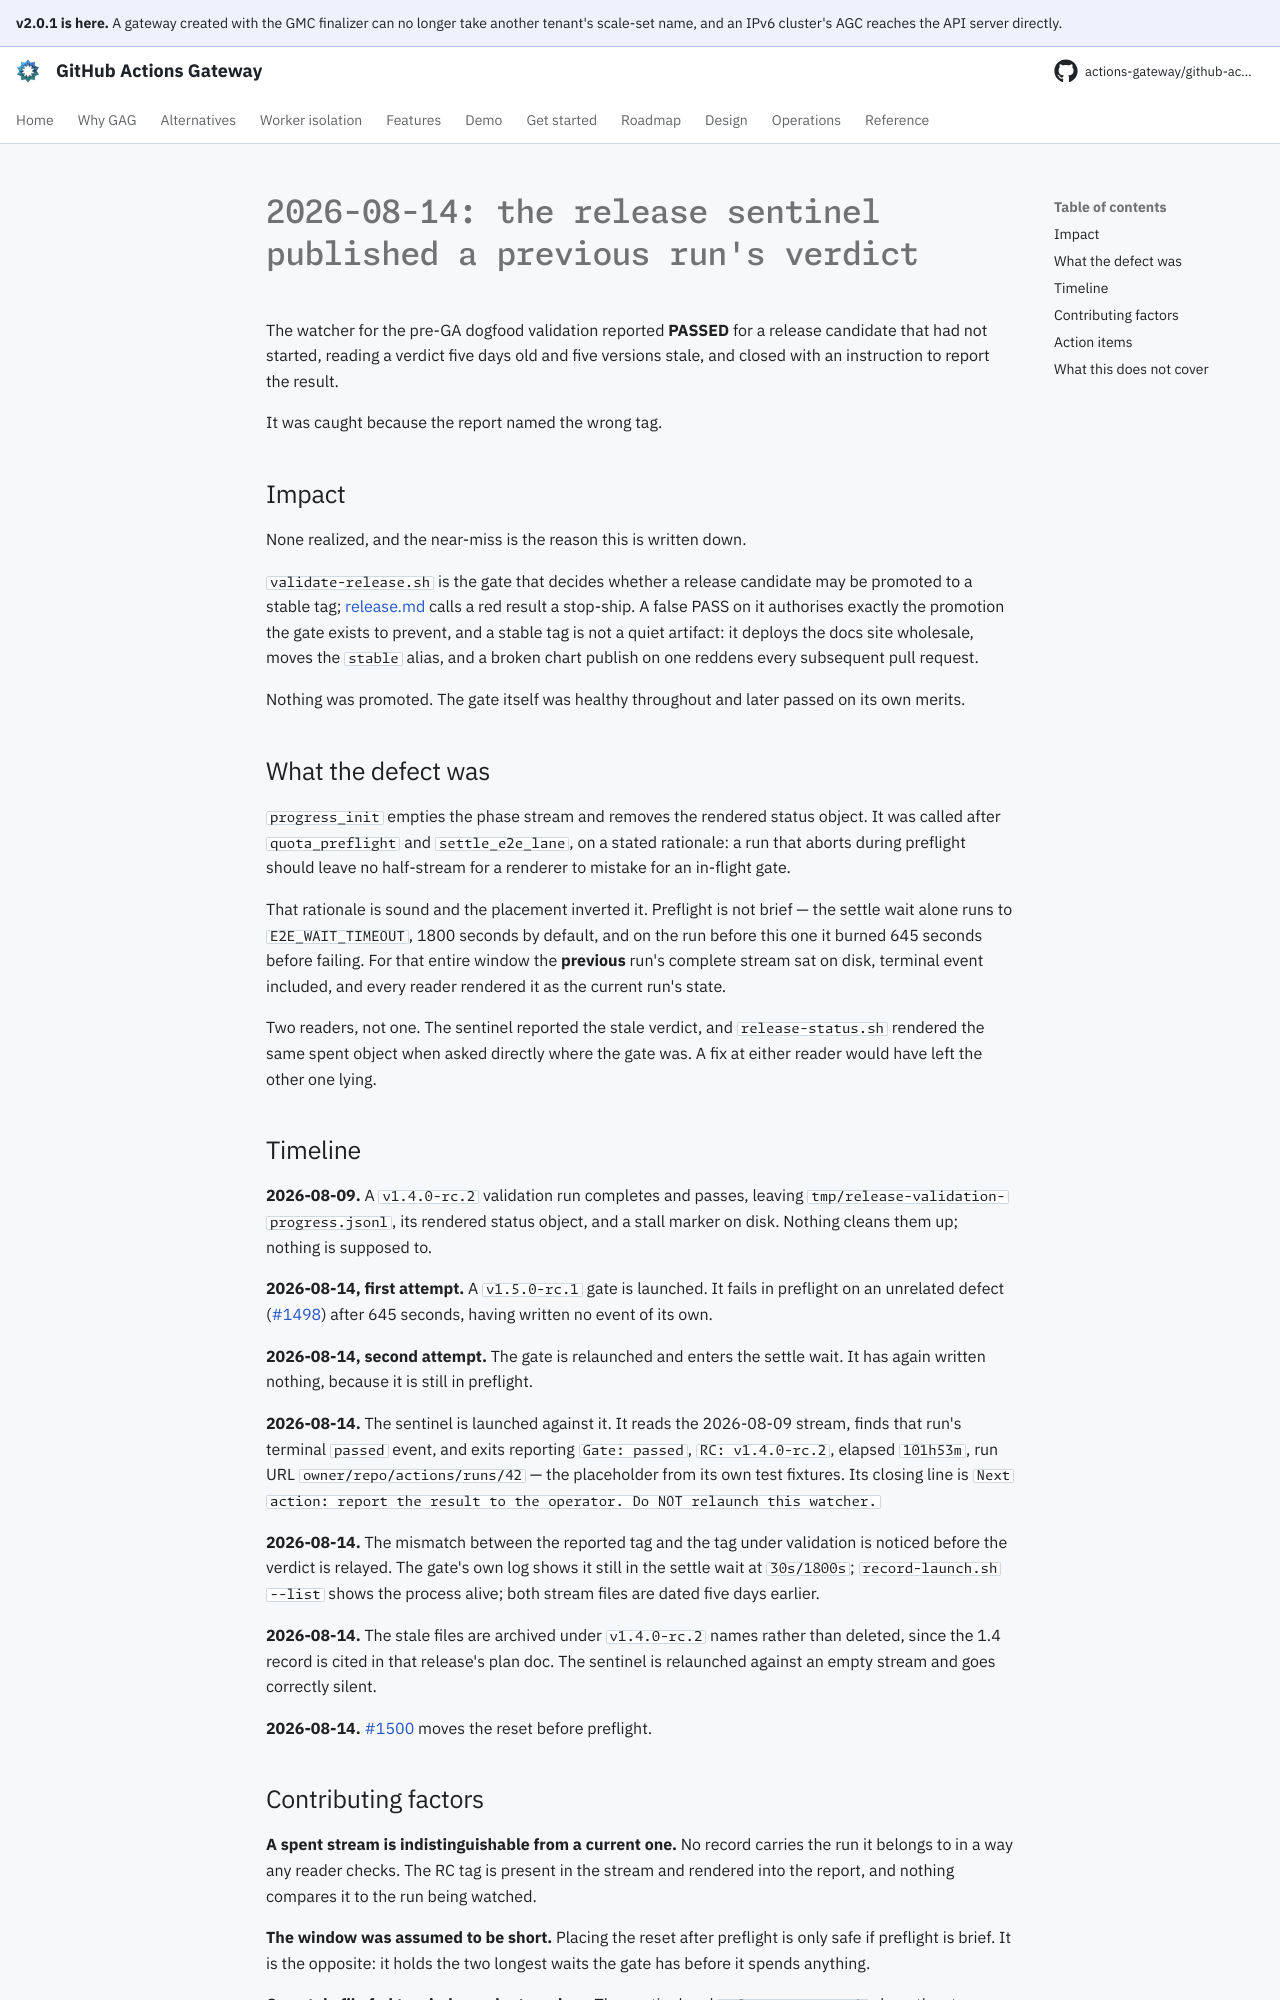

repository: actions-gateway/github-actions-gateway · page: dev/postmortems/2026-08-14-the-sentinel-published-a-previous-runs-verdict/index.html · generator: mkdocs

# 2026-08-14: the release sentinel published a previous run's verdict

The watcher for the pre-GA dogfood validation reported **PASSED** for a release candidate that had not started, reading a verdict five days old and five versions stale, and closed with an instruction to report the result.

It was caught because the report named the wrong tag.

## Impact

None realized, and the near-miss is the reason this is written down.

`validate-release.sh` is the gate that decides whether a release candidate may be promoted to a stable tag; [release.md](../operations/release.md#validate-the-release-candidate-on-dogfood) calls a red result a stop-ship.
A false PASS on it authorises exactly the promotion the gate exists to prevent, and a stable tag is not a quiet artifact: it deploys the docs site wholesale, moves the `stable` alias, and a broken chart publish on one reddens every subsequent pull request.

Nothing was promoted.
The gate itself was healthy throughout and later passed on its own merits.

## What the defect was

`progress_init` empties the phase stream and removes the rendered status object.
It was called after `quota_preflight` and `settle_e2e_lane`, on a stated rationale: a run that aborts during preflight should leave no half-stream for a renderer to mistake for an in-flight gate.

That rationale is sound and the placement inverted it.
Preflight is not brief — the settle wait alone runs to `E2E_WAIT_TIMEOUT`, 1800 seconds by default, and on the run before this one it burned 645 seconds before failing.
For that entire window the **previous** run's complete stream sat on disk, terminal event included, and every reader rendered it as the current run's state.

Two readers, not one.
The sentinel reported the stale verdict, and `release-status.sh` rendered the same spent object when asked directly where the gate was.
A fix at either reader would have left the other one lying.

## Timeline

**2026-08-09.** A `v1.4.0-rc.2` validation run completes and passes, leaving `tmp/release-validation-progress.jsonl`, its rendered status object, and a stall marker on disk.
Nothing cleans them up; nothing is supposed to.

**2026-08-14, first attempt.** A `v1.5.0-rc.1` gate is launched.
It fails in preflight on an unrelated defect ([#1498](https://github.com/actions-gateway/github-actions-gateway/pull/1498)) after 645 seconds, having written no event of its own.

**2026-08-14, second attempt.** The gate is relaunched and enters the settle wait.
It has again written nothing, because it is still in preflight.

**2026-08-14.** The sentinel is launched against it.
It reads the 2026-08-09 stream, finds that run's terminal `passed` event, and exits reporting `Gate: passed`, `RC: v1.4.0-rc.2`, elapsed `101h53m`, run URL `owner/repo/actions/runs/42` — the placeholder from its own test fixtures.
Its closing line is `Next action: report the result to the operator. Do NOT relaunch this watcher.`

**2026-08-14.** The mismatch between the reported tag and the tag under validation is noticed before the verdict is relayed.
The gate's own log shows it still in the settle wait at `30s/1800s`; `record-launch.sh --list` shows the process alive; both stream files are dated five days earlier.

**2026-08-14.** The stale files are archived under `v1.4.0-rc.2` names rather than deleted, since the 1.4 record is cited in that release's plan doc.
The sentinel is relaunched against an empty stream and goes correctly silent.

**2026-08-14.** [#1500](https://github.com/actions-gateway/github-actions-gateway/pull/1500) moves the reset before preflight.
